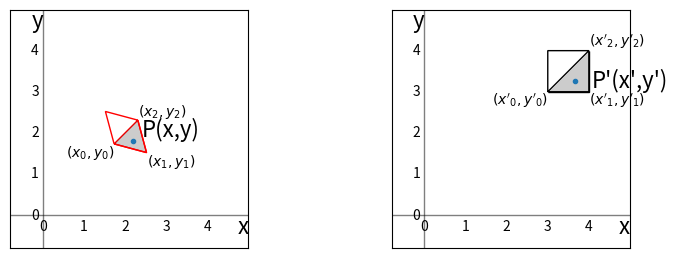

This figure's Python source:
import numpy as np
import matplotlib.pyplot as plt
from matplotlib.ticker import *

N=2
F=(np.sqrt(N+1)-1)/N
G=(1-1/np.sqrt(N+1))/N

T=np.array([[1+F,  F],
            [  F,1+F]])

S=np.array([[1-G, -G],
            [ -G,1-G]])

SQUARE=np.array(([0,0],[1,0],[1,1],[0,0],[0,1],[1,1]))

o=np.empty([10,10,6,2]) #indexing is o[iy,ix][p][x,y]
for i in range(10):
    for j in range(10):
        o[i,j]=SQUARE+[j,i]

s=np.empty([10,10,6,2])
for i in range(10):
    for j in range(10):
        for p in range(6):
            s[i,j,p]=np.matmul(S,o[i,j,p])

fig,ax=plt.subplots(nrows=1,ncols=2,sharex=False,figsize=(8,4))
plt.subplots_adjust(wspace=0.6)
ax0=ax[0]
ax1=ax[1]

#for i in range(5):
#    for j in range(5):
#        #tri=plt.Polygon(o[i,j],facecolor=(0,0,0,0),edgecolor=(0,0,0,1),closed=False)
#        #ax0.add_patch(tri)
#        tri=plt.Polygon(s[i,j],facecolor=(0,0,0,0),edgecolor="red",closed=False)
#        ax0.add_patch(tri)


P=np.array([2.2,1.8])
ax0.plot(*P,".")
ax0.text(*(P+[0.2,0]),"P(x,y)",va="bottom",ha="left",fontsize=16)

Q=np.matmul(T,P)
ax1.plot(*Q,".")
ax1.text(*(Q+[0.4,0]),"P'(x',y')",va="center",ha="left",fontsize=16)


def add_poly(ax,points,color,fill=(0,0,0,0)):
    poly=plt.Polygon(points,facecolor=fill,edgecolor=color,closed=False)
    ax.add_patch(poly)

add_poly(ax0,s[3,3],"red")
add_poly(ax0,s[3,3][0:3],"red",(0,0,0,0.2))
add_poly(ax1,o[3,3],"black")
add_poly(ax1,o[3,3][0:3],"black",(0,0,0,0.2))

ax1.text(*o[3,3][0],"$(x'_0,y'_0)$",va="top",ha="right")
ax1.text(*o[3,3][1],"$(x'_1,y'_1)$",va="top",ha="left")
ax1.text(*o[3,3][2],"$(x'_2,y'_2)$",va="bottom",ha="left")

ax0.text(*s[3,3][0],"$(x_0,y_0)$",va="top",ha="right")
ax0.text(*s[3,3][1],"$(x_1,y_1)$",va="top",ha="left")
ax0.text(*s[3,3][2],"$(x_2,y_2)$",va="bottom",ha="left")



def draw_axes(ax):
    ax.axis("square")
    HI=5
    LO=-0.8
    OFF=0.1
    ax.set(ylim=(LO,HI))
    ax.set(xlim=(LO,HI))

    line=plt.Polygon([[LO,0],[HI,0]],facecolor=(0,0,0,0),edgecolor=(0,0,0,0.5))
    ax.add_patch(line)
    line=plt.Polygon([[0,LO],[0,HI]],facecolor=(0,0,0,0),edgecolor=(0,0,0,0.5))
    ax.add_patch(line)

    for i in range(0,HI):
        ax.text(i,-OFF,i,va="top",ha="center")
        ax.text(-OFF,i,i,va="center",ha="right")
    ax.text(HI,0,"x",fontsize=16,va="top",ha="right")
    ax.text(0,HI,"y",fontsize=16,va="top",ha="right")
    ax.set_xticks([])
    ax.set_yticks([])

draw_axes(ax0)
draw_axes(ax1)

#fig.delaxes(ax1)

#plt.savefig("P-2d.svg")
plt.show()
